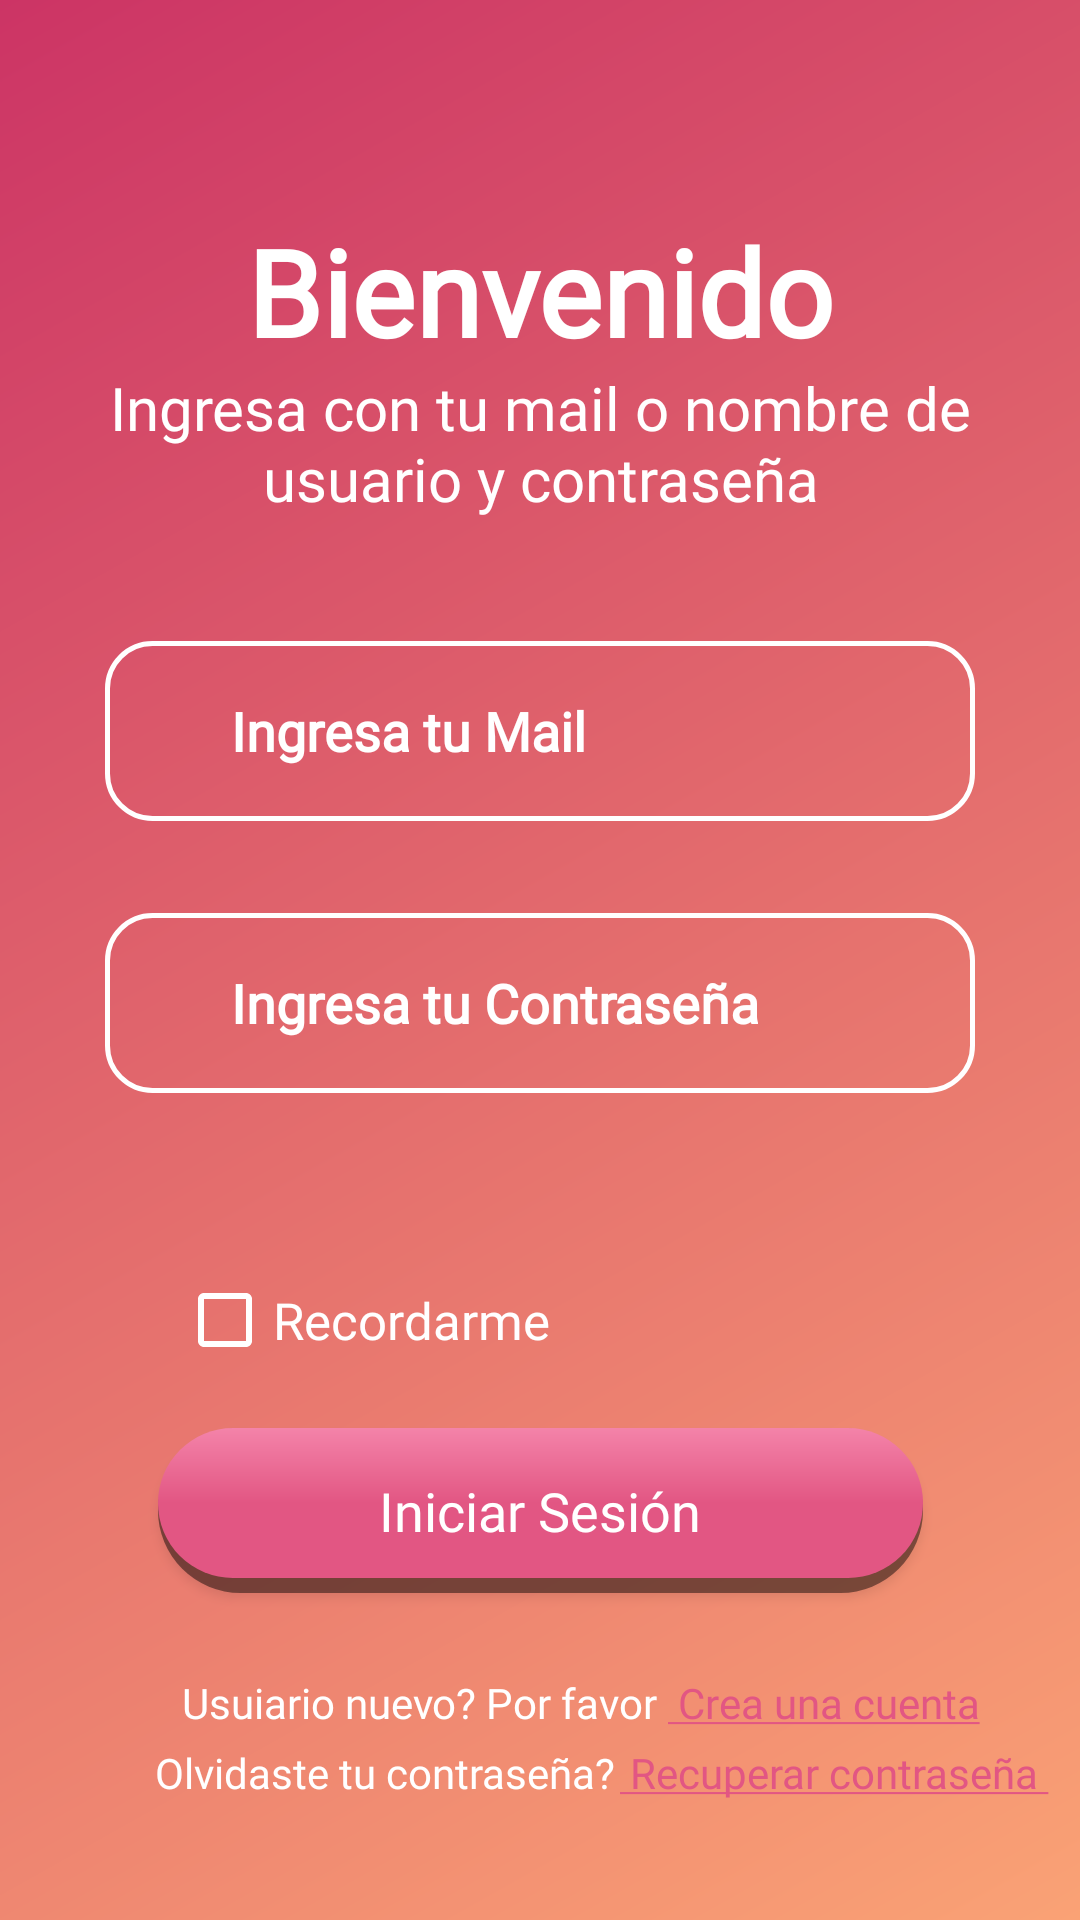

Write the Android layout XML for this screen, with the resource values it uses.
<!-- AndroidManifest.xml: application theme Theme.AppCompat -->
<!-- res/layout/activity_login.xml -->
<?xml version="1.0" encoding="utf-8"?>
<androidx.constraintlayout.widget.ConstraintLayout
    xmlns:android="http://schemas.android.com/apk/res/android"
    xmlns:app="http://schemas.android.com/apk/res-auto"
    xmlns:tools="http://schemas.android.com/tools"
    android:id="@+id/main"
    android:layout_width="match_parent"
    android:layout_height="match_parent"
    tools:context=".Login"

    android:background="@drawable/background">

    <TextView
        android:id="@+id/saludo"
        android:layout_height="wrap_content"
        android:layout_width="wrap_content"
        android:text="@string/saludo"
        android:textSize="40sp"
        android:fontFamily="@font/quicksand_bold"
        android:textStyle="bold"
        android:textColor="@color/white"
        app:layout_constraintTop_toTopOf="parent"
        app:layout_constraintBottom_toBottomOf="parent"
        app:layout_constraintStart_toStartOf="parent"
        app:layout_constraintEnd_toEndOf="parent"
        app:layout_constraintVertical_bias="0.12"
        />

    <TextView
        android:id="@+id/texto1"
        android:layout_height="wrap_content"
        android:layout_width="match_parent"
        android:layout_marginStart="30dp"
        android:layout_marginEnd="30dp"
        android:text="@string/info"
        android:textSize="20sp"
        android:fontFamily="@font/quicksand_book"
        android:textColor="@color/white"
        android:textAlignment="center"
        app:layout_constraintTop_toTopOf="@+id/saludo"
        app:layout_constraintBottom_toBottomOf="parent"
        app:layout_constraintStart_toStartOf="parent"
        app:layout_constraintEnd_toEndOf="parent"
        app:layout_constraintVertical_bias="0.1"
        />

    <EditText
        android:id="@+id/mail"
        android:layout_width="wrap_content"
        android:layout_height="wrap_content"
        android:inputType="textEmailAddress"
        android:background="@drawable/marco_edit_text"
        android:hint="@string/hint_mail"
        android:paddingStart="42dp"
        android:paddingEnd="2dp"
        android:padding="10dp"
        android:textSize="18sp"
        android:fontFamily="@font/quicksand_book"
        android:textStyle="bold"
        android:textColorHint="@color/white"
        android:autofillHints="emailAddress"
        app:layout_constraintTop_toBottomOf="@+id/texto1"
        app:layout_constraintBottom_toBottomOf="parent"
        app:layout_constraintStart_toStartOf="parent"
        app:layout_constraintEnd_toEndOf="parent"
        app:layout_constraintVertical_bias="0.1"

        />

    <ImageView
        android:id="@+id/mail_image"
        android:layout_width="32dp"
        android:layout_height="45dp"
        android:contentDescription="@string/hint_mail"
        app:layout_constraintBottom_toBottomOf="@id/mail"
        app:layout_constraintEnd_toEndOf="@id/mail"
        app:layout_constraintHorizontal_bias="0.03"
        app:layout_constraintStart_toStartOf="@id/mail"
        app:layout_constraintTop_toTopOf="@id/mail"
        app:srcCompat="@drawable/mail__1_" />




    <EditText
        android:id="@+id/contra"
        android:layout_width="wrap_content"
        android:layout_height="wrap_content"
        android:autofillHints="emailAddress"
        android:background="@drawable/marco_edit_text"
        android:fontFamily="@font/quicksand_book"
        android:hint="@string/hint_contraseña"
        android:inputType="textPassword"
        android:padding="10dp"
        android:paddingStart="42dp"
        android:paddingEnd="2dp"
        android:textColorHint="@color/white"
        android:textSize="18sp"
        android:textStyle="bold"
        app:layout_constraintBottom_toBottomOf="parent"
        app:layout_constraintEnd_toEndOf="parent"
        app:layout_constraintTop_toBottomOf="@id/mail"
        app:layout_constraintVertical_bias="0.1"
        app:layout_constraintStart_toStartOf="parent" />

    <ImageView
        android:id="@+id/contra_image"
        android:layout_width="32dp"
        android:layout_height="45dp"
        android:contentDescription="@string/hint_contraseña"
        app:layout_constraintBottom_toBottomOf="@id/contra"
        app:layout_constraintEnd_toEndOf="@id/contra"
        app:layout_constraintHorizontal_bias="0.03"
        app:layout_constraintStart_toStartOf="@id/contra"
        app:layout_constraintTop_toTopOf="@id/contra"
        app:srcCompat="@drawable/lock__1_" />

    <TextView
        android:id="@+id/olvidasteContra"
        android:layout_width="match_parent"
        android:layout_height="wrap_content"
        android:background="@drawable/shadow"
        android:textAlignment="center"
        app:layout_constraintTop_toBottomOf="@+id/contra"
        app:layout_constraintBottom_toBottomOf="parent"
        app:layout_constraintStart_toStartOf="parent"
        app:layout_constraintEnd_toEndOf="parent"
        app:layout_constraintVertical_bias="0.05"
        android:visibility="invisible"
        />

    <CheckBox
        android:id="@+id/recuerdame"
        android:layout_width="wrap_content"
        android:layout_height="48dp"
        android:buttonTint="@color/white"
        android:text="@string/checkbox"
        android:fontFamily="@font/quicksand_bold"
        android:textColor="@color/white"
        android:textSize="17sp"
        app:layout_constraintTop_toBottomOf="@+id/olvidasteContra"
        app:layout_constraintBottom_toBottomOf="parent"
        app:layout_constraintStart_toStartOf="parent"
        app:layout_constraintEnd_toEndOf="parent"
        app:layout_constraintVertical_bias="0.1"
        app:layout_constraintHorizontal_bias="0.25"

        />

    <Button
        android:id="@+id/IniciarSesion"
        android:layout_width="wrap_content"
        android:layout_height="wrap_content"
        android:background="@drawable/boton_iniciar_sesion"
        android:text="@string/iniciarSesion"
        android:textAllCaps="false"
        android:fontFamily="@font/quicksand_bold"
        android:textSize="18sp"
        app:layout_constraintTop_toBottomOf="@+id/recuerdame"
        app:layout_constraintBottom_toBottomOf="parent"
        app:layout_constraintStart_toStartOf="parent"
        app:layout_constraintEnd_toEndOf="parent"
        app:layout_constraintVertical_bias="0.1"

        android:onClick="iniciarSesion"
        />

    <TextView
        android:id="@+id/datosOlvidados"
        android:layout_width="wrap_content"
        android:layout_height="wrap_content"
        android:text="@string/datosOlvidados"
        android:fontFamily="@font/quicksand_bold"
        android:textColor="@color/white"
        app:layout_constraintTop_toBottomOf="@+id/IniciarSesion"
        app:layout_constraintBottom_toBottomOf="parent"
        app:layout_constraintStart_toStartOf="parent"
        app:layout_constraintEnd_toEndOf="parent"
        app:layout_constraintVertical_bias="0.3"
        app:layout_constraintHorizontal_bias="0.3"
        app:layout_constraintHorizontal_chainStyle="packed"


        />

    <TextView
        android:id="@+id/crearCuenta"
        android:layout_width="wrap_content"
        android:layout_height="wrap_content"
        android:text="@string/boton_crearCuenta"
        android:fontFamily="@font/quicksand_bold"
        android:textColor="@color/rosa"
        app:layout_constraintBottom_toBottomOf="parent"
        app:layout_constraintEnd_toEndOf="parent"
        app:layout_constraintStart_toEndOf="@id/datosOlvidados"
        app:layout_constraintTop_toBottomOf="@+id/IniciarSesion"
        app:layout_constraintVertical_bias="0.3"
        app:layout_constraintHorizontal_bias="0.1"

        android:onClick="irACrearCuenta"
        />
    <TextView
        android:id="@+id/datosOlvidados2"
        android:layout_width="wrap_content"
        android:layout_height="wrap_content"
        android:text="@string/contraOlvidada"
        android:fontFamily="@font/quicksand_bold"
        android:textColor="@color/white"
        app:layout_constraintBottom_toBottomOf="parent"
        app:layout_constraintEnd_toEndOf="parent"
        app:layout_constraintStart_toStartOf="parent"
        app:layout_constraintTop_toBottomOf="@+id/datosOlvidados"
        app:layout_constraintVertical_bias="0.1"
        app:layout_constraintHorizontal_bias="0.25"

        />

    <TextView
        android:id="@+id/claveNueva"
        android:layout_width="wrap_content"
        android:layout_height="wrap_content"
        android:text="@string/boton_claveNueva"
        android:fontFamily="@font/quicksand_bold"
        android:textColor="@color/rosa"
        app:layout_constraintBottom_toBottomOf="parent"
        app:layout_constraintEnd_toEndOf="parent"
        app:layout_constraintStart_toEndOf="@id/datosOlvidados2"
        app:layout_constraintTop_toBottomOf="@+id/crearCuenta"
        app:layout_constraintVertical_bias="0.1"
        app:layout_constraintHorizontal_bias="0.1"


        android:onClick="irARecuperarContrasena"
        />


</androidx.constraintlayout.widget.ConstraintLayout>
<!-- resources referenced by this layout -->
<resources>
  <color name="rosa"> #E25683</color>
  <color name="white">#FFFFFFFF</color>
  <!-- drawable background (drawable) -->
  <?xml version="1.0" encoding="utf-8"?>
  <shape xmlns:android="http://schemas.android.com/apk/res/android">
  
      <gradient
          android:startColor="@color/rosa_rojo"
          android:endColor="@color/crema"
          android:angle="315"
          android:type="linear"
          >
  
      </gradient>
  </shape>
  <!-- drawable boton_iniciar_sesion (drawable) -->
  <?xml version="1.0" encoding="utf-8"?>
  <layer-list xmlns:android="http://schemas.android.com/apk/res/android">
      <item android:id="@+id/sombra">
          <shape android:shape="rectangle">
  
              <solid android:color="#75000000" />
  
              <corners android:radius="30dp" />
          </shape>
      </item>
  
  
      <item  android:bottom="5dp">
          <shape>
  
              <size
                  android:width="255dp"
                  android:height="50dp">
              </size>
  
              <solid
                  android:color="@color/rosa">
              </solid>
  
              <padding
                  android:bottom="1dp"
                  android:left="1dp"
                  android:right="1dp"
                  android:top="1dp">
              </padding>
  
              <corners
                  android:radius="30dp">
              </corners>
  
              <gradient android:startColor="#F483A9"
                  android:angle="270"
                  android:centerColor="@color/rosa"
                  android:endColor="@color/rosa">
  
              </gradient>
          </shape>
  
  
      </item>
  
  
  </layer-list>
  <!-- drawable lock__1_ (drawable) -->
  <vector xmlns:android="http://schemas.android.com/apk/res/android"
      android:width="24dp"
      android:height="24dp"
      android:viewportWidth="24"
      android:viewportHeight="24">
    <path
        android:pathData="M19,11H5C3.895,11 3,11.895 3,13V20C3,21.105 3.895,22 5,22H19C20.105,22 21,21.105 21,20V13C21,11.895 20.105,11 19,11Z"
        android:strokeAlpha="0.8"
        android:strokeLineJoin="round"
        android:strokeWidth="2"
        android:fillColor="#00000000"
        android:strokeColor="#ffffff"
        android:strokeLineCap="round"/>
    <path
        android:pathData="M7,11V7C7,5.674 7.527,4.402 8.464,3.464C9.402,2.527 10.674,2 12,2C13.326,2 14.598,2.527 15.535,3.464C16.473,4.402 17,5.674 17,7V11"
        android:strokeAlpha="0.8"
        android:strokeLineJoin="round"
        android:strokeWidth="2"
        android:fillColor="#00000000"
        android:strokeColor="#ffffff"
        android:strokeLineCap="round"/>
  </vector>
  <!-- drawable marco_edit_text (drawable) -->
  <?xml version="1.0" encoding="utf-8"?>
  <shape xmlns:android="http://schemas.android.com/apk/res/android">
  
      <size
          android:width="290dp"
          android:height="60dp">
      </size>
  
  
      <stroke
          android:color="@color/white"
          android:width="1.5dp">
      </stroke>
  
      <corners
          android:radius="15dp">
      </corners>
  
  </shape>
  <!-- drawable shadow (drawable) -->
  <?xml version="1.0" encoding="utf-8"?>
  <shape xmlns:android="http://schemas.android.com/apk/res/android">
  
      <solid android:color="#90000000" />
  </shape>
  <string name="boton_claveNueva"><u> Recuperar contraseña </u></string>
  <string name="boton_crearCuenta"><u> Crea una cuenta</u></string>
  <string name="checkbox">Recordarme</string>
  <string name="contraOlvidada">Olvidaste tu contraseña? </string>
  <string name="datosOlvidados">Usuiario nuevo? Por favor </string>
  <string name="hint_mail">Ingresa tu Mail</string>
  <string name="info">Ingresa con tu mail o nombre de usuario y contraseña</string>
  <string name="iniciarSesion">Iniciar Sesión</string>
  <string name="saludo">Bienvenido</string>
  <color name="rosa_rojo">#CC3465</color>
  <color name="crema">#FAA275</color>
</resources>
